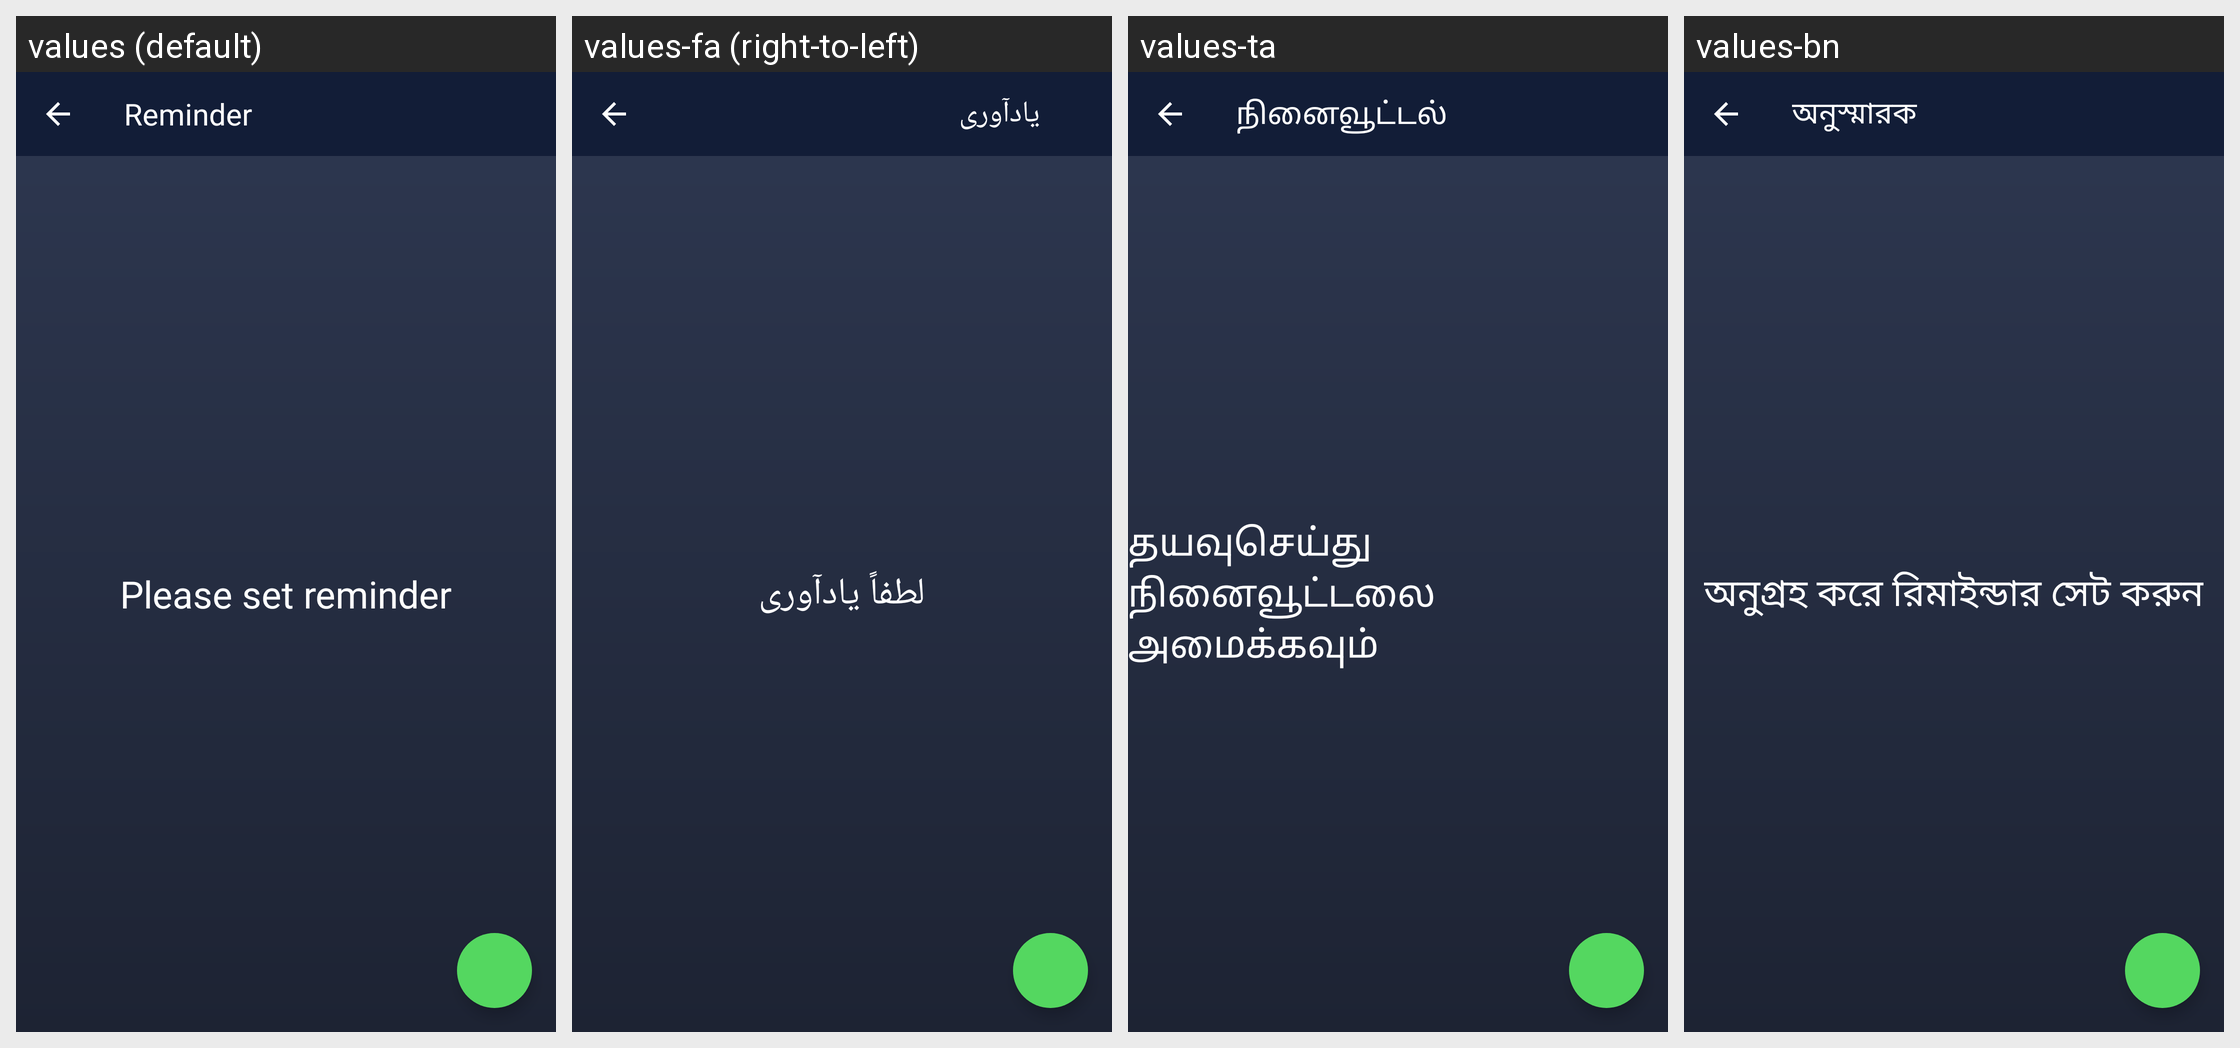

Here is an Android app screen in its default locale and in the app's own translations. Write out the translated-string differences for the strings that appear on this screen.
Android screen res/layout/layout_reminderfragment.xml rendered under 4 locales, left to right: values (default), values-fa (right-to-left), values-ta, values-bn. Device: Nexus 5 (rendered at 1080×1920; each locale shown at half size, 540×960, under a caption strip naming it); theme AppTheme.
Other locales in the repository, not shown: values-ar, values-da, values-es, values-fr, values-hi, values-it, values-ko, values-nl, values-pa, values-pl, values-pt, values-ru, values-sv, values-te, values-th, values-tr, values-zh.
Strings drawn on this screen, with the default value and each locale's value (text and hints the layout hard-codes, and strings that could not be matched under every locale, appear in the picture but are not listed):

reminder
  values: Reminder
  values-fa: یادآوری
  values-ta: நினைவூட்டல்
  values-bn: অনুস্মারক

please_set_reminder
  values: Please set reminder
  values-fa: لطفاً یادآوری
  values-ta: தயவுசெய்து நினைவூட்டலை அமைக்கவும்
  values-bn: অনুগ্রহ করে রিমাইন্ডার সেট করুন
